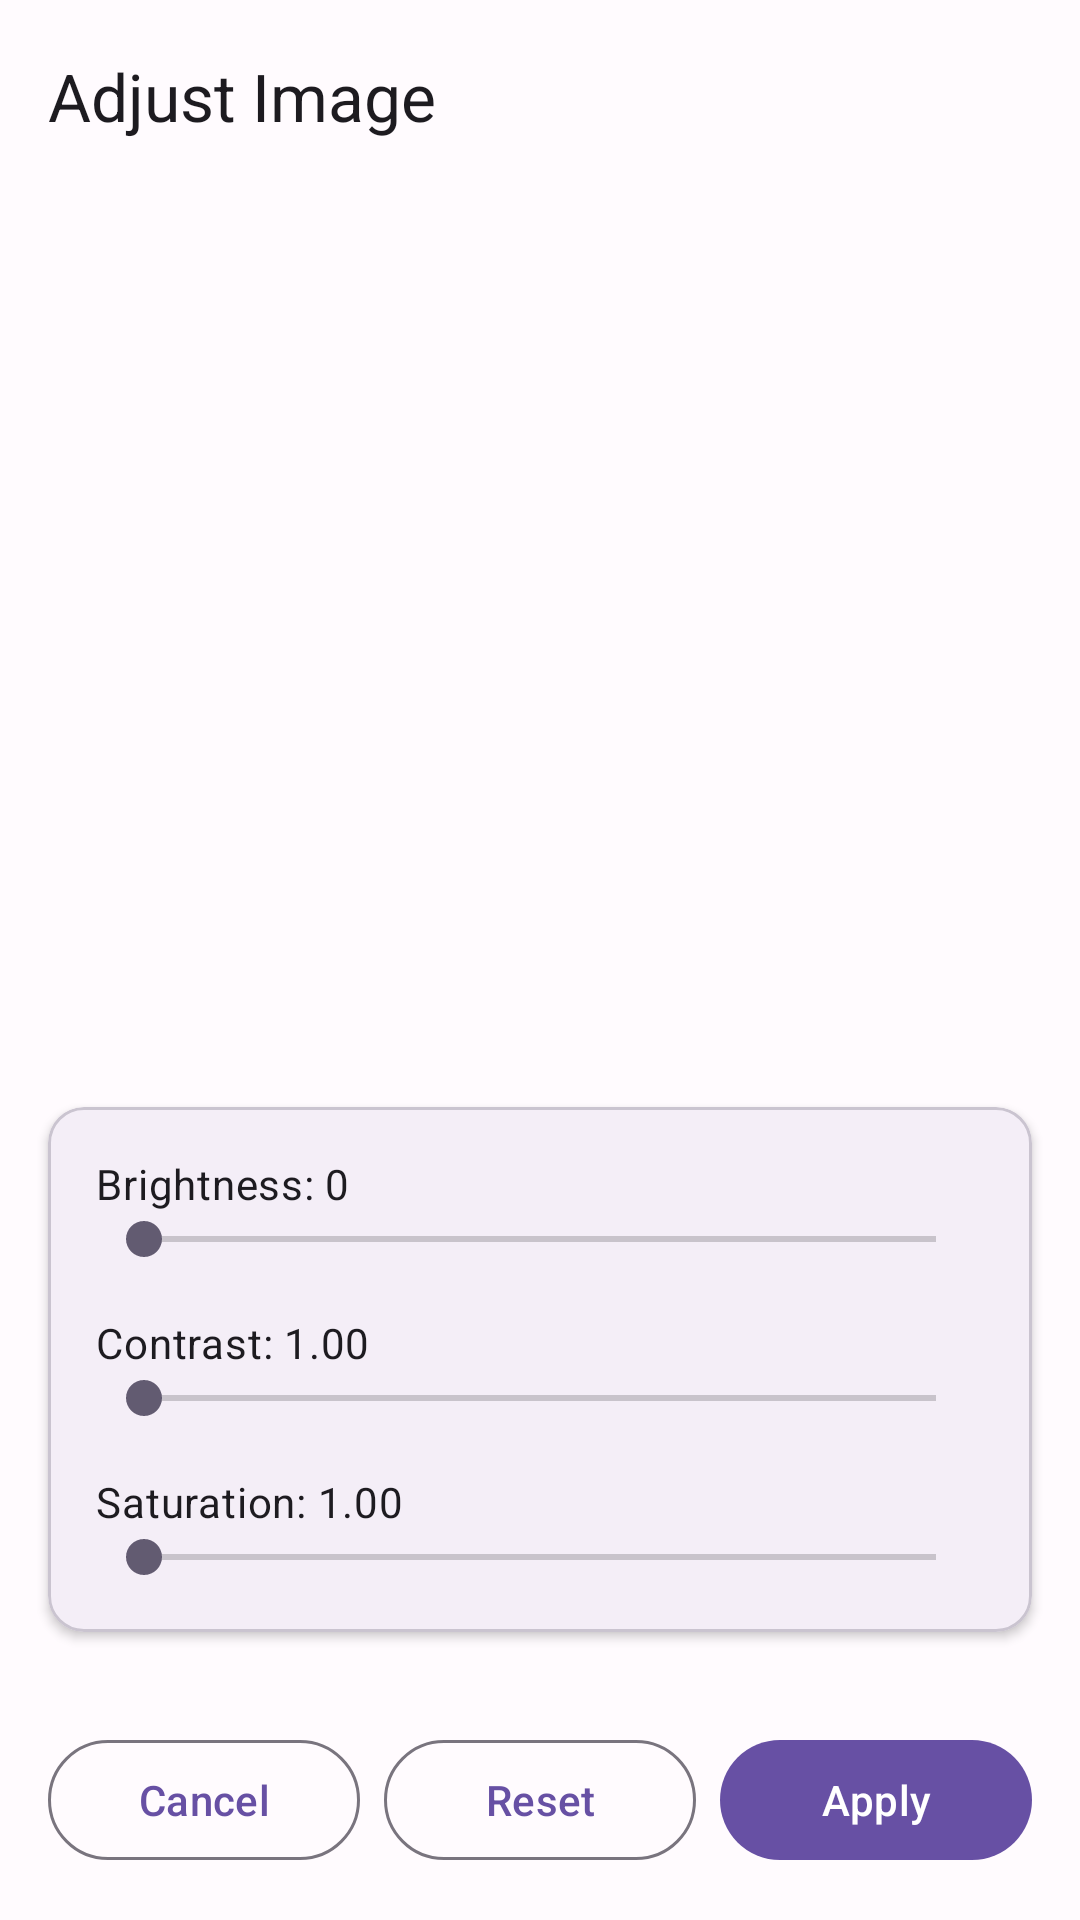

Produce the Android XML layout that renders to this screen, including the resource entries it uses.
<!-- AndroidManifest.xml: activity theme Theme.ImageTextEditorPro -->
<!-- res/layout/activity_adjust.xml -->
<?xml version="1.0" encoding="utf-8"?>
<androidx.coordinatorlayout.widget.CoordinatorLayout xmlns:android="http://schemas.android.com/apk/res/android"
    xmlns:app="http://schemas.android.com/apk/res-auto"
    android:layout_width="match_parent"
    android:layout_height="match_parent">

    <com.google.android.material.appbar.AppBarLayout
        android:layout_width="match_parent"
        android:layout_height="wrap_content">

        <com.google.android.material.appbar.MaterialToolbar
            android:id="@+id/toolbar"
            android:layout_width="match_parent"
            android:layout_height="?attr/actionBarSize"
            app:title="Adjust Image" />

    </com.google.android.material.appbar.AppBarLayout>

    <androidx.constraintlayout.widget.ConstraintLayout
        android:layout_width="match_parent"
        android:layout_height="match_parent"
        app:layout_behavior="@string/appbar_scrolling_view_behavior">

        <ImageView
            android:id="@+id/imageView"
            android:layout_width="0dp"
            android:layout_height="0dp"
            android:scaleType="fitCenter"
            android:contentDescription="@string/image_preview"
            app:layout_constraintBottom_toTopOf="@+id/controlsCard"
            app:layout_constraintEnd_toEndOf="parent"
            app:layout_constraintStart_toStartOf="parent"
            app:layout_constraintTop_toTopOf="parent" />

        <com.google.android.material.card.MaterialCardView
            android:id="@+id/controlsCard"
            android:layout_width="0dp"
            android:layout_height="wrap_content"
            android:layout_margin="16dp"
            app:cardCornerRadius="12dp"
            app:cardElevation="2dp"
            app:layout_constraintBottom_toTopOf="@+id/buttonLayout"
            app:layout_constraintEnd_toEndOf="parent"
            app:layout_constraintStart_toStartOf="parent">

            <LinearLayout
                android:layout_width="match_parent"
                android:layout_height="wrap_content"
                android:orientation="vertical"
                android:padding="16dp">

                <TextView
                    android:id="@+id/tvBrightness"
                    android:layout_width="wrap_content"
                    android:layout_height="wrap_content"
                    android:text="Brightness: 0"
                    android:textAppearance="?attr/textAppearanceBodyMedium" />

                <SeekBar
                    android:id="@+id/seekBarBrightness"
                    android:layout_width="match_parent"
                    android:layout_height="wrap_content"
                    android:layout_marginBottom="16dp" />

                <TextView
                    android:id="@+id/tvContrast"
                    android:layout_width="wrap_content"
                    android:layout_height="wrap_content"
                    android:text="Contrast: 1.00"
                    android:textAppearance="?attr/textAppearanceBodyMedium" />

                <SeekBar
                    android:id="@+id/seekBarContrast"
                    android:layout_width="match_parent"
                    android:layout_height="wrap_content"
                    android:layout_marginBottom="16dp" />

                <TextView
                    android:id="@+id/tvSaturation"
                    android:layout_width="wrap_content"
                    android:layout_height="wrap_content"
                    android:text="Saturation: 1.00"
                    android:textAppearance="?attr/textAppearanceBodyMedium" />

                <SeekBar
                    android:id="@+id/seekBarSaturation"
                    android:layout_width="match_parent"
                    android:layout_height="wrap_content" />

            </LinearLayout>

        </com.google.android.material.card.MaterialCardView>

        <LinearLayout
            android:id="@+id/buttonLayout"
            android:layout_width="0dp"
            android:layout_height="wrap_content"
            android:orientation="horizontal"
            android:padding="16dp"
            android:weightSum="3"
            app:layout_constraintBottom_toBottomOf="parent"
            app:layout_constraintEnd_toEndOf="parent"
            app:layout_constraintStart_toStartOf="parent">

            <com.google.android.material.button.MaterialButton
                android:id="@+id/btnCancel"
                style="@style/Widget.Material3.Button.OutlinedButton"
                android:layout_width="0dp"
                android:layout_height="wrap_content"
                android:layout_marginEnd="4dp"
                android:layout_weight="1"
                android:text="@string/cancel" />

            <com.google.android.material.button.MaterialButton
                android:id="@+id/btnReset"
                style="@style/Widget.Material3.Button.OutlinedButton"
                android:layout_width="0dp"
                android:layout_height="wrap_content"
                android:layout_marginStart="4dp"
                android:layout_marginEnd="4dp"
                android:layout_weight="1"
                android:text="Reset" />

            <com.google.android.material.button.MaterialButton
                android:id="@+id/btnApply"
                android:layout_width="0dp"
                android:layout_height="wrap_content"
                android:layout_marginStart="4dp"
                android:layout_weight="1"
                android:text="@string/apply" />

        </LinearLayout>

    </androidx.constraintlayout.widget.ConstraintLayout>

</androidx.coordinatorlayout.widget.CoordinatorLayout>
<!-- resources referenced by this layout -->
<resources>
  <string name="apply">Apply</string>
  <string name="cancel">Cancel</string>
  <string name="image_preview">Image preview</string>
  <style name="Theme.ImageTextEditorPro" parent="Base.Theme.ImageTextEditorPro" />
  <style name="Base.Theme.ImageTextEditorPro" parent="Theme.Material3.Light.NoActionBar">
          
          <item name="colorPrimary">@color/md_theme_light_primary</item>
          <item name="colorOnPrimary">@color/md_theme_light_onPrimary</item>
          <item name="colorPrimaryContainer">@color/md_theme_light_primaryContainer</item>
          <item name="colorOnPrimaryContainer">@color/md_theme_light_onPrimaryContainer</item>
          
          
          <item name="colorSecondary">@color/md_theme_light_secondary</item>
          <item name="colorOnSecondary">@color/md_theme_light_onSecondary</item>
          <item name="colorSecondaryContainer">@color/md_theme_light_secondaryContainer</item>
          <item name="colorOnSecondaryContainer">@color/md_theme_light_onSecondaryContainer</item>
          
          
          <item name="colorTertiary">@color/md_theme_light_tertiary</item>
          <item name="colorOnTertiary">@color/md_theme_light_onTertiary</item>
          <item name="colorTertiaryContainer">@color/md_theme_light_tertiaryContainer</item>
          <item name="colorOnTertiaryContainer">@color/md_theme_light_onTertiaryContainer</item>
          
          
          <item name="colorError">@color/md_theme_light_error</item>
          <item name="colorOnError">@color/md_theme_light_onError</item>
          <item name="colorErrorContainer">@color/md_theme_light_errorContainer</item>
          <item name="colorOnErrorContainer">@color/md_theme_light_onErrorContainer</item>
          
          
          <item name="android:colorBackground">@color/md_theme_light_background</item>
          <item name="colorOnBackground">@color/md_theme_light_onBackground</item>
          
          
          <item name="colorSurface">@color/md_theme_light_surface</item>
          <item name="colorOnSurface">@color/md_theme_light_onSurface</item>
          <item name="colorSurfaceVariant">@color/md_theme_light_surfaceVariant</item>
          <item name="colorOnSurfaceVariant">@color/md_theme_light_onSurfaceVariant</item>
          
          
          <item name="colorOutline">@color/md_theme_light_outline</item>
          
          
          <item name="android:statusBarColor">@color/md_theme_light_primary</item>
          <item name="android:navigationBarColor">@color/md_theme_light_background</item>
      </style>
  <color name="md_theme_light_primary">#6750A4</color>
  <color name="md_theme_light_onPrimary">#FFFFFF</color>
  <color name="md_theme_light_primaryContainer">#EADDFF</color>
  <color name="md_theme_light_onPrimaryContainer">#21005D</color>
  <color name="md_theme_light_secondary">#625B71</color>
  <color name="md_theme_light_onSecondary">#FFFFFF</color>
  <color name="md_theme_light_secondaryContainer">#E8DEF8</color>
  <color name="md_theme_light_onSecondaryContainer">#1D192B</color>
  <color name="md_theme_light_tertiary">#7D5260</color>
  <color name="md_theme_light_onTertiary">#FFFFFF</color>
  <color name="md_theme_light_tertiaryContainer">#FFD8E4</color>
  <color name="md_theme_light_onTertiaryContainer">#31111D</color>
  <color name="md_theme_light_error">#B3261E</color>
  <color name="md_theme_light_onError">#FFFFFF</color>
  <color name="md_theme_light_errorContainer">#F9DEDC</color>
  <color name="md_theme_light_onErrorContainer">#410E0B</color>
  <color name="md_theme_light_background">#FFFBFE</color>
  <color name="md_theme_light_onBackground">#1C1B1F</color>
  <color name="md_theme_light_surface">#FFFBFE</color>
  <color name="md_theme_light_onSurface">#1C1B1F</color>
  <color name="md_theme_light_surfaceVariant">#E7E0EC</color>
  <color name="md_theme_light_onSurfaceVariant">#49454F</color>
  <color name="md_theme_light_outline">#79747E</color>
</resources>
